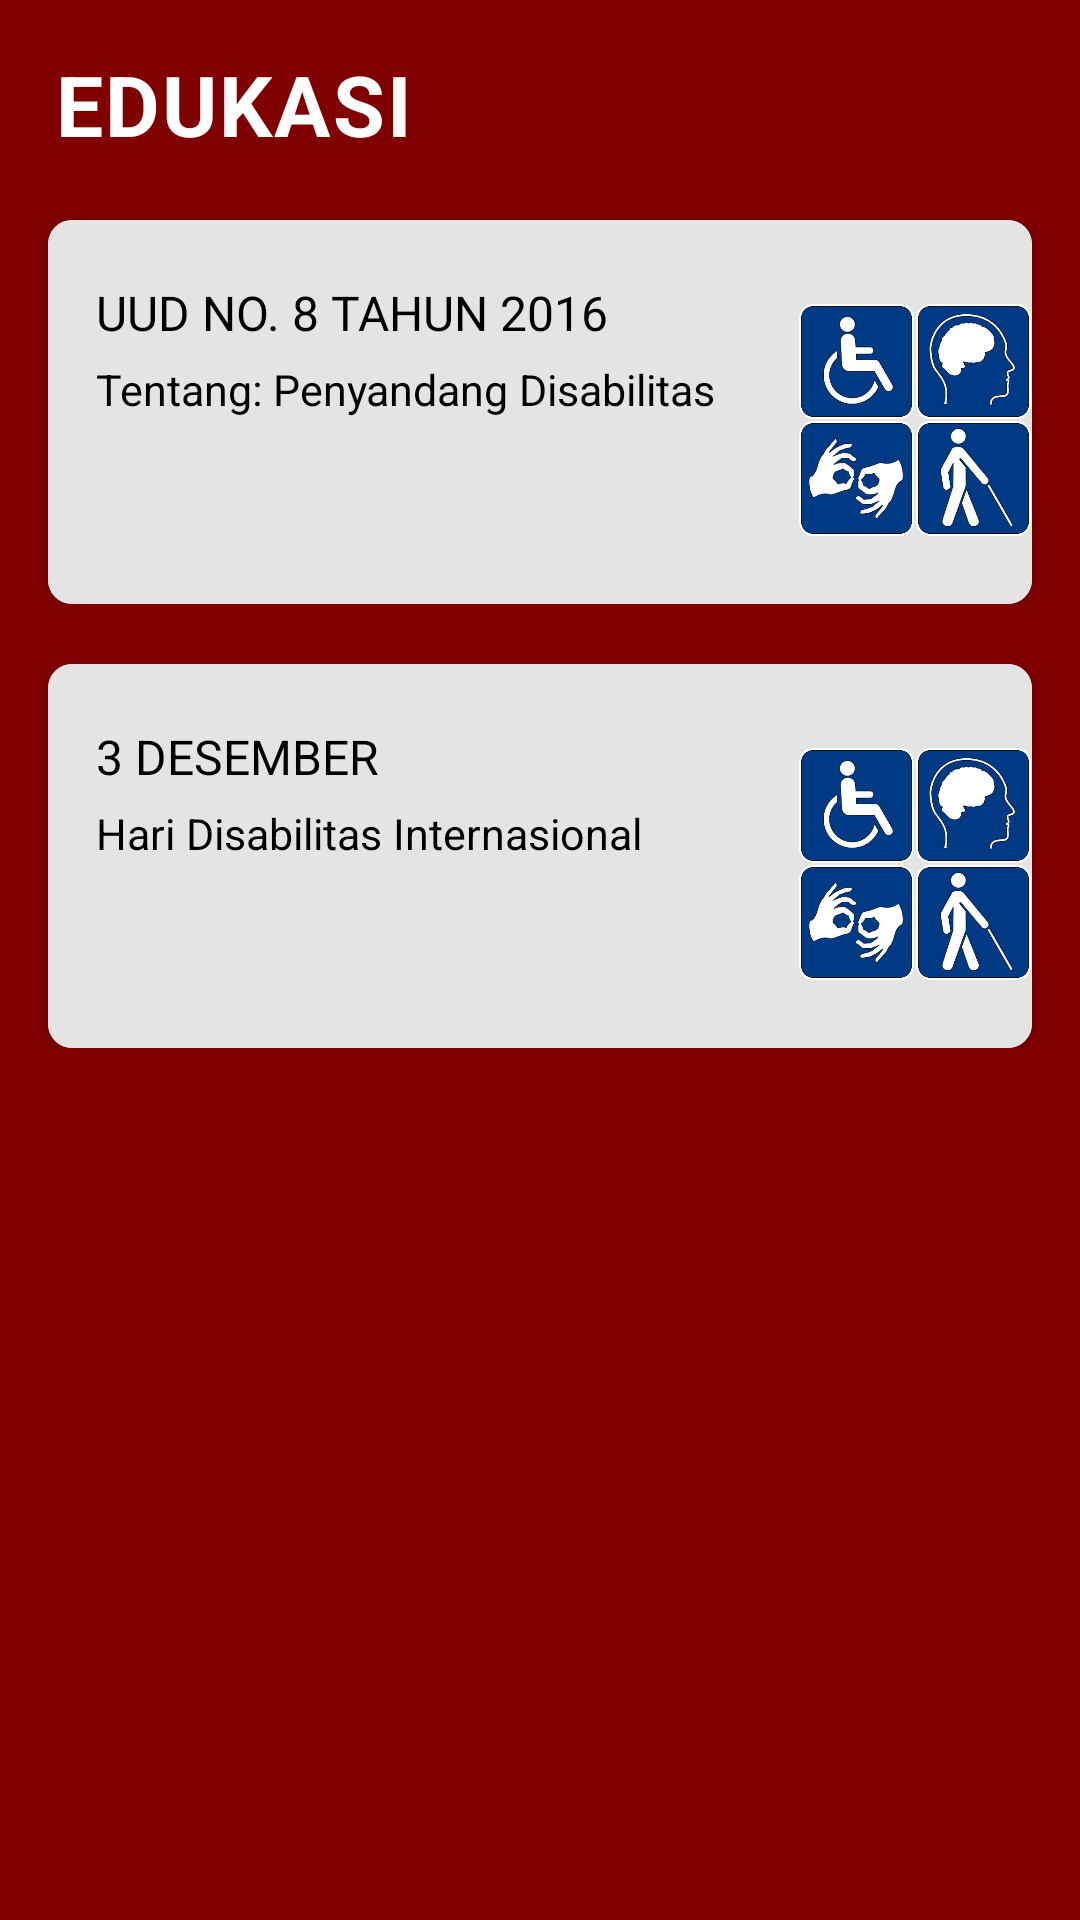

This screen was rendered from an Android layout file. Write that file and the resources it references.
<!-- AndroidManifest.xml: application theme Theme.Project_efatawww -->
<!-- res/layout/activity_edukasi.xml -->
<?xml version="1.0" encoding="utf-8"?>
<androidx.constraintlayout.widget.ConstraintLayout
    xmlns:android="http://schemas.android.com/apk/res/android"
    xmlns:app="http://schemas.android.com/apk/res-auto"
    xmlns:tools="http://schemas.android.com/tools"
    android:layout_width="match_parent"
    android:layout_height="match_parent"
    android:background="#800000"
    tools:context=".Edukasi">

    <TextView
        android:id="@+id/textView"
        android:layout_width="wrap_content"
        android:layout_height="wrap_content"
        android:layout_marginStart="18dp"
        android:layout_marginTop="16dp"
        android:gravity="center_horizontal"
        android:letterSpacing="0.025"
        android:text="EDUKASI"
        android:textColor="@color/white"
        android:textSize="28sp"
        android:textStyle="bold"
        app:layout_constraintTop_toTopOf="parent"
        app:layout_constraintStart_toStartOf="parent"/>

    <LinearLayout
        android:id="@+id/linearLayout"
        android:layout_width="match_parent"
        android:layout_height="wrap_content"
        android:gravity="center_horizontal"
        android:orientation="horizontal"
        android:layout_marginTop="0dp"
        android:weightSum="2"
        app:layout_constraintEnd_toEndOf="parent"
        app:layout_constraintHorizontal_bias="0.0"
        app:layout_constraintStart_toStartOf="parent"
        app:layout_constraintTop_toBottomOf="@+id/textView">

        <androidx.cardview.widget.CardView
            android:id="@+id/cardView3"
            android:layout_width="match_parent"
            android:layout_height="128dp"
            android:layout_marginStart="16dp"
            android:layout_marginTop="20dp"
            android:layout_marginEnd="16dp"
            android:elevation="12dp"
            app:cardCornerRadius="8dp"
            app:layout_constraintEnd_toEndOf="parent"
            app:layout_constraintHorizontal_bias="0.0"
            app:layout_constraintStart_toStartOf="parent"
            app:layout_constraintTop_toBottomOf="@+id/textView">

            <androidx.constraintlayout.widget.ConstraintLayout
                android:background="#e4e4e4"
                android:layout_width="match_parent"
                android:layout_height="match_parent">

                <TextView
                    android:id="@+id/textView23"
                    android:layout_width="wrap_content"
                    android:layout_height="wrap_content"
                    android:layout_marginStart="16dp"
                    android:layout_marginTop="20dp"
                    android:text="UUD No. 8 tahun 2016"
                    android:textAllCaps="true"
                    android:textColor="@color/black"
                    android:textSize="16dp"
                    app:layout_constraintStart_toStartOf="parent"
                    app:layout_constraintTop_toTopOf="parent"/>

                <TextView
                    android:id="@+id/textView24"
                    android:layout_width="wrap_content"
                    android:layout_height="wrap_content"
                    android:layout_marginTop="5dp"
                    android:text="Tentang: Penyandang Disabilitas"
                    android:textColor="@android:color/black"
                    android:textSize="7pt"
                    app:layout_constraintStart_toStartOf="@+id/textView23"
                    app:layout_constraintTop_toBottomOf="@+id/textView23" />

                <ImageView
                    android:id="@+id/image_view3"
                    android:layout_width="match_parent"
                    android:layout_height="90dp"
                    android:layout_marginStart="250dp"
                    android:src="@drawable/disabilitas"
                    app:layout_constraintBottom_toBottomOf="parent"
                    app:layout_constraintEnd_toEndOf="parent"
                    app:layout_constraintTop_toTopOf="parent"
                    app:layout_constraintVertical_bias="0.571"/>

            </androidx.constraintlayout.widget.ConstraintLayout>
        </androidx.cardview.widget.CardView>
    </LinearLayout>

    <LinearLayout
        android:id="@+id/linearLayout2"
        android:layout_width="match_parent"
        android:layout_height="wrap_content"
        android:gravity="center_horizontal"
        android:orientation="horizontal"
        android:weightSum="2"
        app:layout_constraintEnd_toEndOf="parent"
        app:layout_constraintHorizontal_bias="1.0"
        app:layout_constraintStart_toStartOf="parent"
        app:layout_constraintTop_toBottomOf="@+id/linearLayout">

        <androidx.cardview.widget.CardView
            android:id="@+id/cardView"
            android:layout_width="match_parent"
            android:layout_height="128dp"
            android:layout_marginStart="16dp"
            android:layout_marginTop="20dp"
            android:layout_marginEnd="16dp"
            android:elevation="12dp"
            app:cardCornerRadius="8dp"
            app:layout_constraintEnd_toEndOf="parent"
            app:layout_constraintHorizontal_bias="0.0"
            app:layout_constraintStart_toStartOf="parent"
            app:layout_constraintTop_toBottomOf="@+id/textView">

            <androidx.constraintlayout.widget.ConstraintLayout
                android:background="#e4e4e4"
                android:layout_width="match_parent"
                android:layout_height="match_parent">

                <TextView
                    android:id="@+id/textView2"
                    android:layout_width="wrap_content"
                    android:layout_height="wrap_content"
                    android:layout_marginStart="16dp"
                    android:layout_marginTop="20dp"
                    android:text="3 DESEMBER"
                    android:textAllCaps="true"
                    android:textColor="@color/black"
                    android:textSize="16dp"
                    app:layout_constraintStart_toStartOf="parent"
                    app:layout_constraintTop_toTopOf="parent"/>

                <TextView
                    android:id="@+id/textView3"
                    android:layout_width="wrap_content"
                    android:layout_height="wrap_content"
                    android:layout_marginTop="5dp"
                    android:text="Hari Disabilitas Internasional"
                    android:textColor="@android:color/black"
                    android:textSize="7pt"
                    app:layout_constraintStart_toStartOf="@+id/textView2"
                    app:layout_constraintTop_toBottomOf="@+id/textView2" />

                <ImageView
                    android:id="@+id/image_view1"
                    android:layout_width="match_parent"
                    android:layout_height="90dp"
                    android:layout_marginStart="250dp"
                    android:src="@drawable/disabilitas"
                    app:layout_constraintBottom_toBottomOf="parent"
                    app:layout_constraintEnd_toEndOf="parent"
                    app:layout_constraintTop_toTopOf="parent"
                    app:layout_constraintVertical_bias="0.571"/>

            </androidx.constraintlayout.widget.ConstraintLayout>
        </androidx.cardview.widget.CardView>
    </LinearLayout>

</androidx.constraintlayout.widget.ConstraintLayout>
<!-- resources referenced by this layout -->
<resources>
  <color name="black">#FF000000</color>
  <color name="white">#FFFFFFFF</color>
  <!-- drawable disabilitas: png bitmap (drawable-v24, 50935 bytes) -->
  <style name="Theme.Project_efatawww" parent="Theme.MaterialComponents.DayNight.NoActionBar">
          
          <item name="colorPrimary">@color/purple_500</item>
          <item name="colorPrimaryVariant">@color/purple_700</item>
          <item name="colorOnPrimary">@color/white</item>
          
          <item name="colorSecondary">@color/teal_200</item>
          <item name="colorSecondaryVariant">@color/teal_700</item>
          <item name="colorOnSecondary">@color/black</item>
          
          <item name="android:statusBarColor" tools:targetApi="l">?attr/colorPrimaryVariant</item>
          
      </style>
  <color name="purple_500">#FF6200EE</color>
  <color name="purple_700">#FF3700B3</color>
  <color name="teal_200">#FF03DAC5</color>
  <color name="teal_700">#FF018786</color>
</resources>
